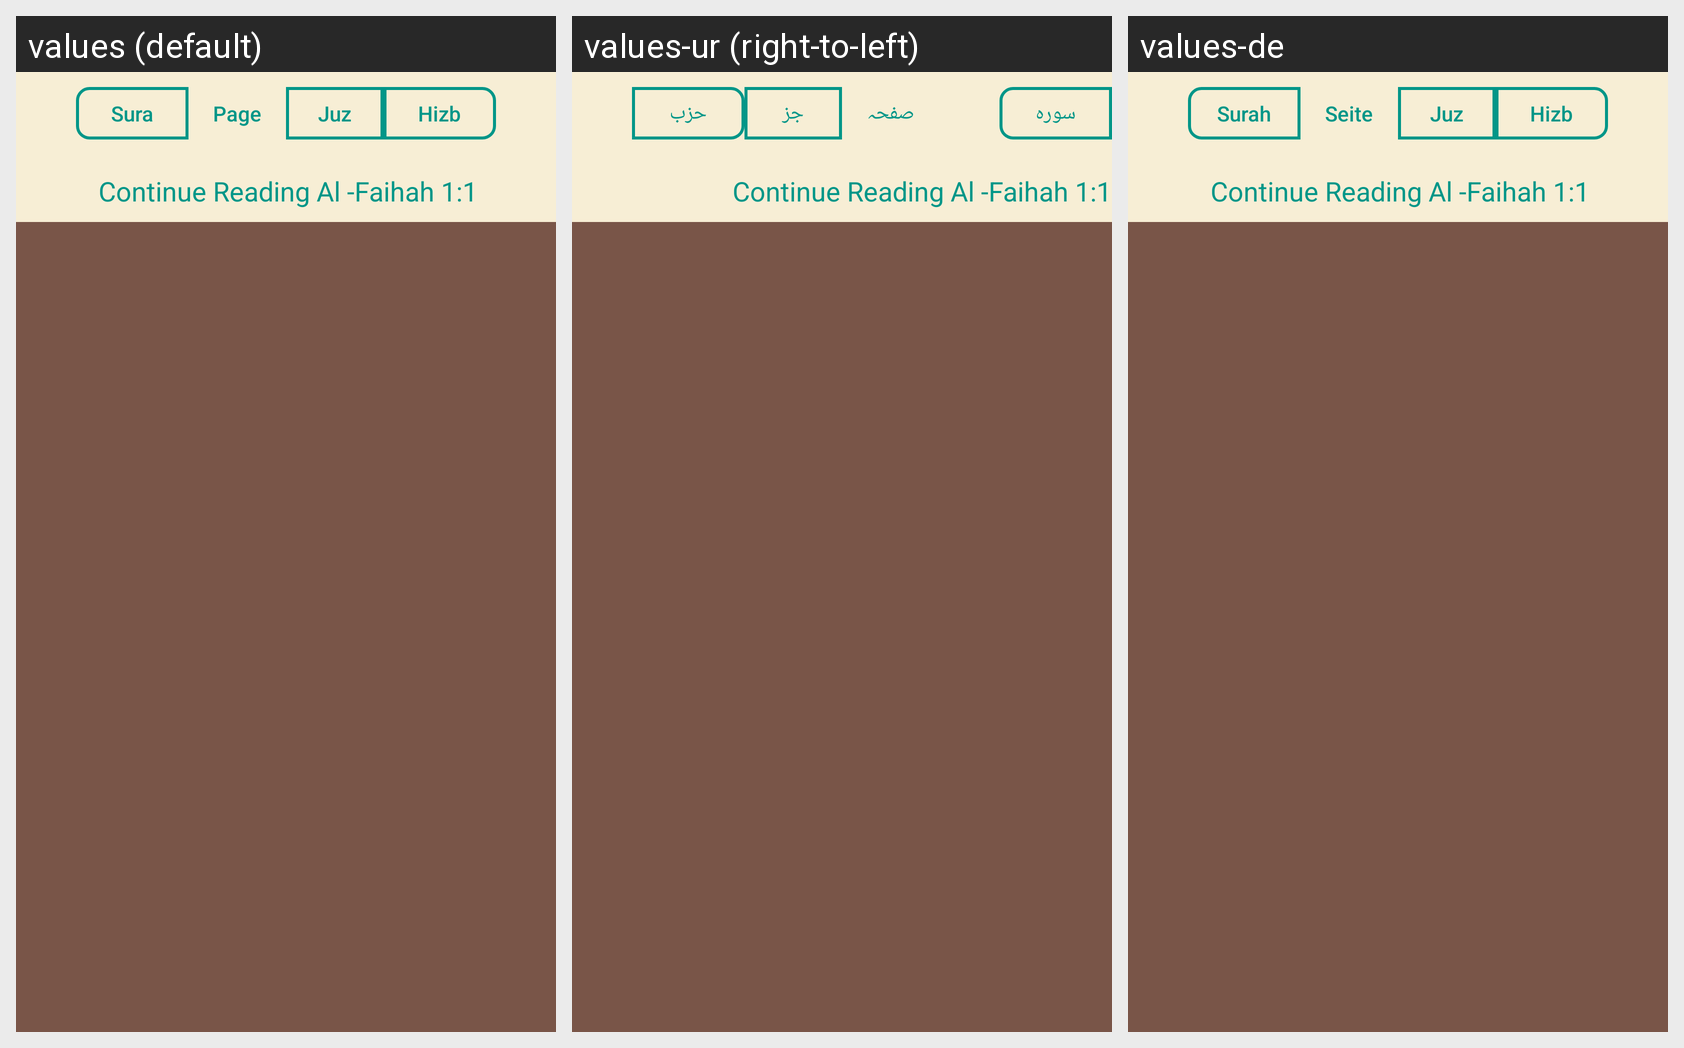

Strings drawn on this Android screen and how each of the app's shown locales translates them:
Android screen res/layout/fragment_one.xml rendered under 3 locales, left to right: values (default), values-ur (right-to-left), values-de. Device: Nexus 5 (rendered at 1080×1920; each locale shown at half size, 540×960, under a caption strip naming it); theme AppTheme.
Strings drawn on this screen, with the default value and each locale's value (text and hints the layout hard-codes, and strings that could not be matched under every locale, appear in the picture but are not listed):

sura
  values: Sura
  values-ur: سورہ
  values-de: Surah

page
  values: Page
  values-ur: صفحہ
  values-de: Seite

juz
  values: Juz
  values-ur: جز
  values-de: Juz

hizb
  values: Hizb
  values-ur: حزب
  values-de: Hizb

continue_reading_al_faihah_1_1
  values: Continue Reading Al -Faihah 1:1
  values-ur: Continue Reading Al -Faihah 1:1
  values-de: Continue Reading Al -Faihah 1:1
